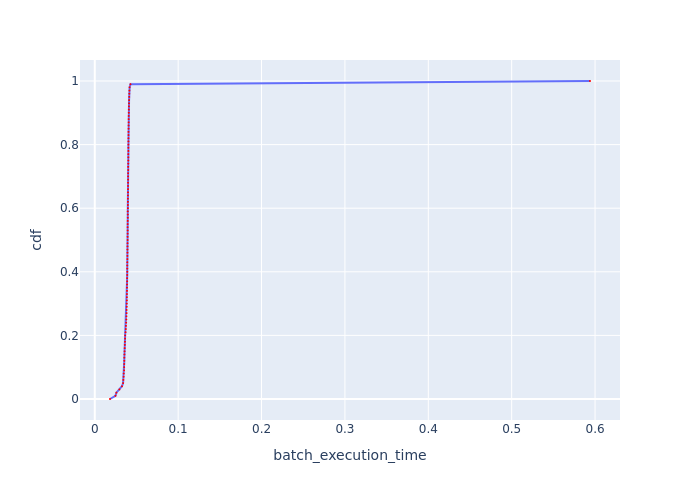

Source data for this figure (header and first rows):
cdf, batch_execution_time
0.0, 0.01826
0.01, 0.0248
0.02, 0.02591
0.03, 0.02957
0.04, 0.03261
0.05, 0.03395
0.06, 0.03429
0.07, 0.03456
0.08, 0.03477
0.09, 0.03512
0.1, 0.03526
0.11, 0.03533
0.12, 0.0354
0.13, 0.03547
0.14, 0.03561
0.15, 0.03576
0.16, 0.0359
0.17, 0.03604
0.18, 0.03619
0.19, 0.03633
0.2, 0.03648
0.21, 0.03692
0.22, 0.03722
0.23, 0.03737
0.24, 0.03767
0.25, 0.03782
0.26, 0.03797
0.27, 0.03812
0.28, 0.0382
0.29, 0.03827
0.3, 0.03835
0.31, 0.03843
0.32, 0.0385
0.33, 0.03858
0.34, 0.03866
0.35, 0.03866
0.36, 0.03874
0.37, 0.03881
0.38, 0.03881
0.39, 0.03889
0.4, 0.03897
0.41, 0.03897
0.42, 0.03897
0.43, 0.03905
0.44, 0.03912
0.45, 0.03912
0.46, 0.0392
0.47, 0.0392
0.48, 0.03928
0.49, 0.03928
0.5, 0.03936
0.51, 0.03936
0.52, 0.03944
0.53, 0.03944
0.54, 0.03944
0.55, 0.03944
0.56, 0.03952
0.57, 0.0396
0.58, 0.0396
0.59, 0.0396
... 41 more rows
